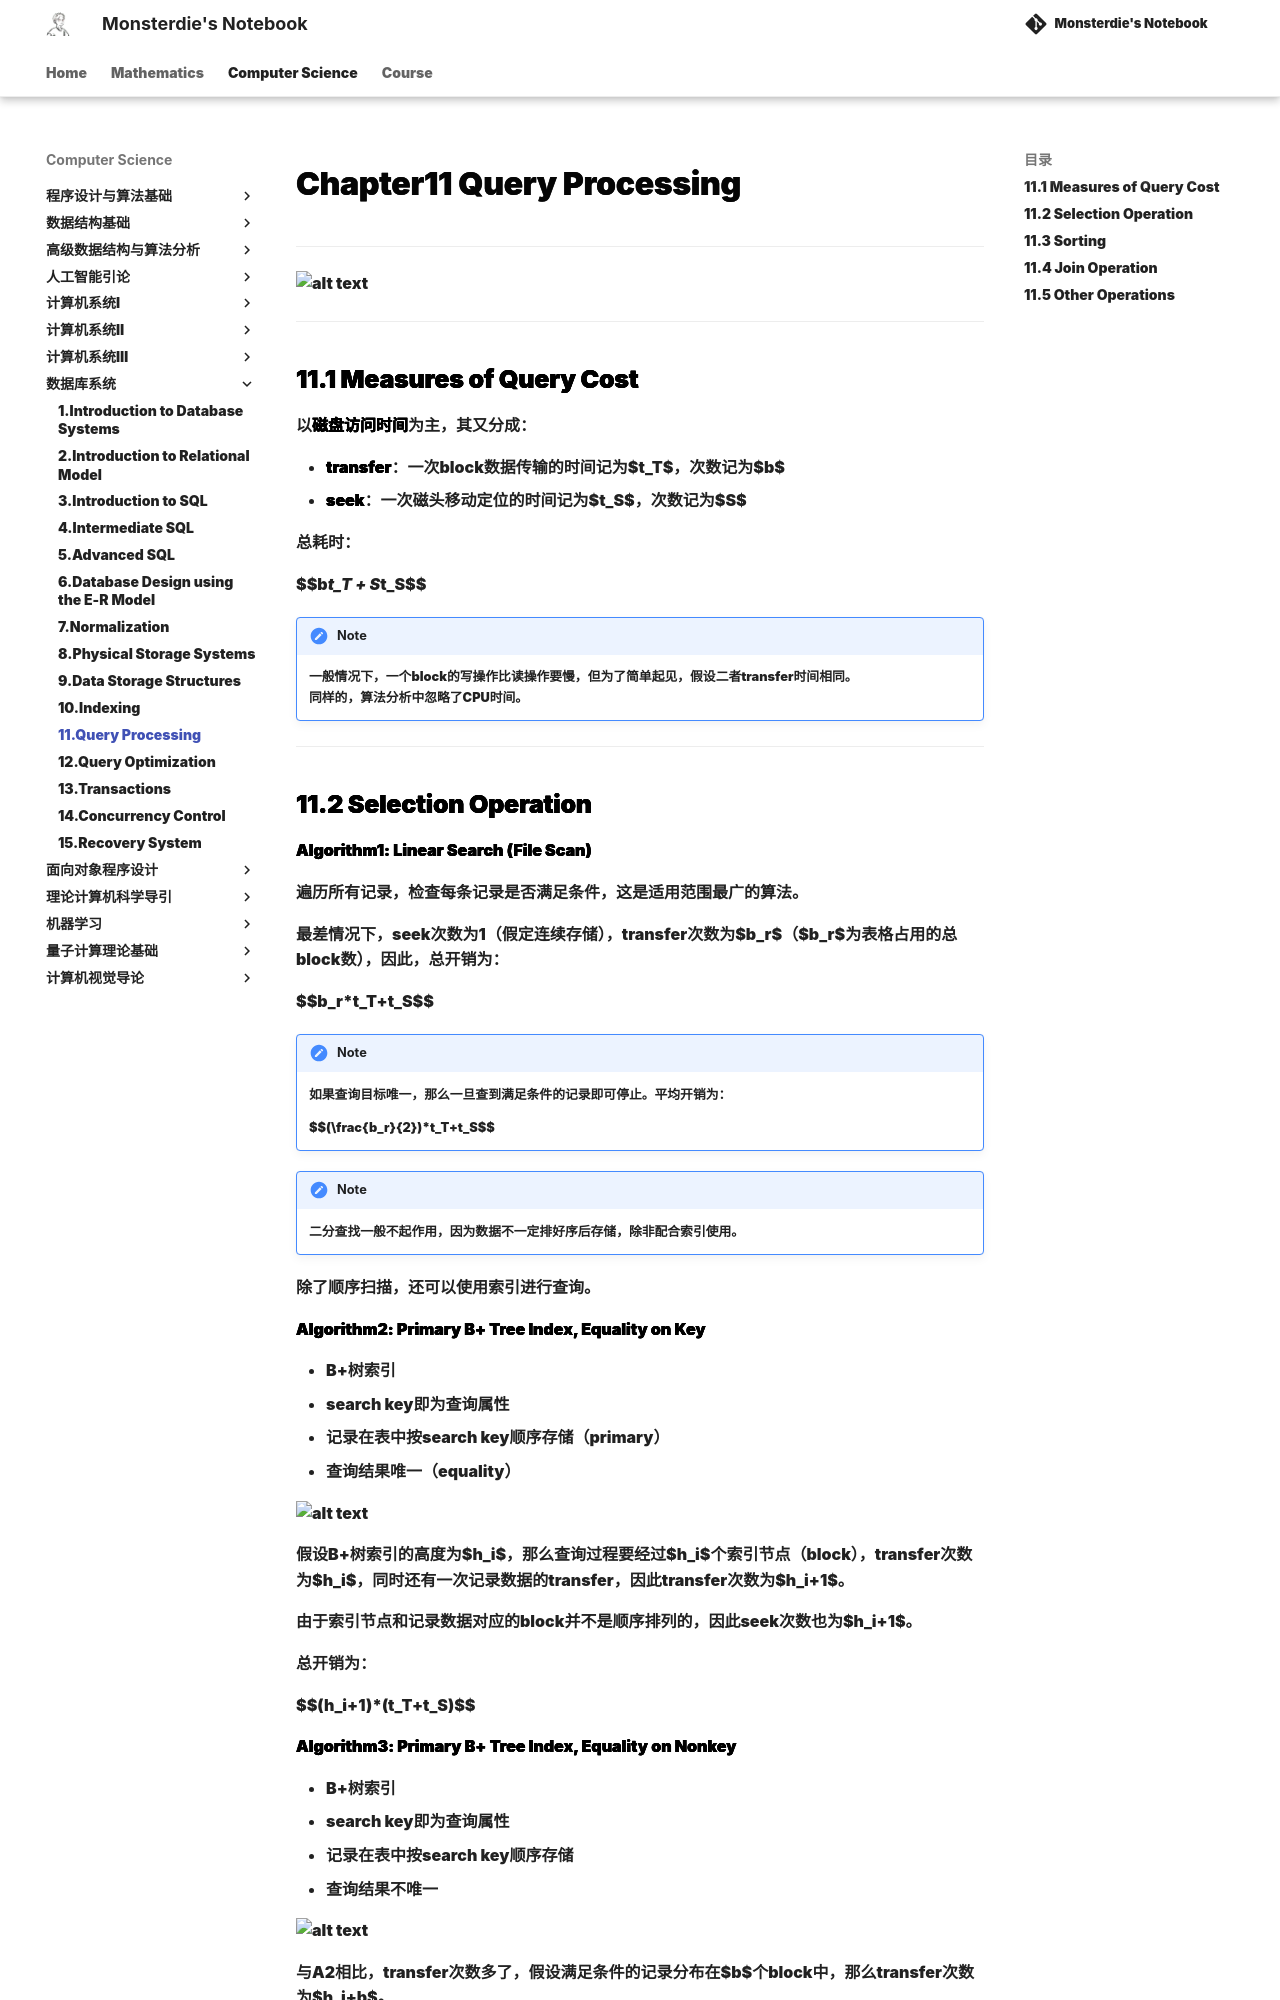

repository: monsterdie12138/Notebook · page: Computer Science/DB/Chapter11/index.html · generator: mkdocs

---
comments: true
---

<span style="font-family: 'Times New Roman';">

# Chapter11 Query Processing

***

![alt text](image/15.1.png)

***

## 11.1 Measures of Query Cost

以**磁盘访问时间**为主，其又分成：

* **transfer**：一次block数据传输的时间记为$t_T$，次数记为$b$
* **seek**：一次磁头移动定位的时间记为$t_S$，次数记为$S$

总耗时：

$$b*t_T + S*t_S$$

!!! Note
    一般情况下，一个block的写操作比读操作要慢，但为了简单起见，假设二者transfer时间相同。  
    同样的，算法分析中忽略了CPU时间。

***
